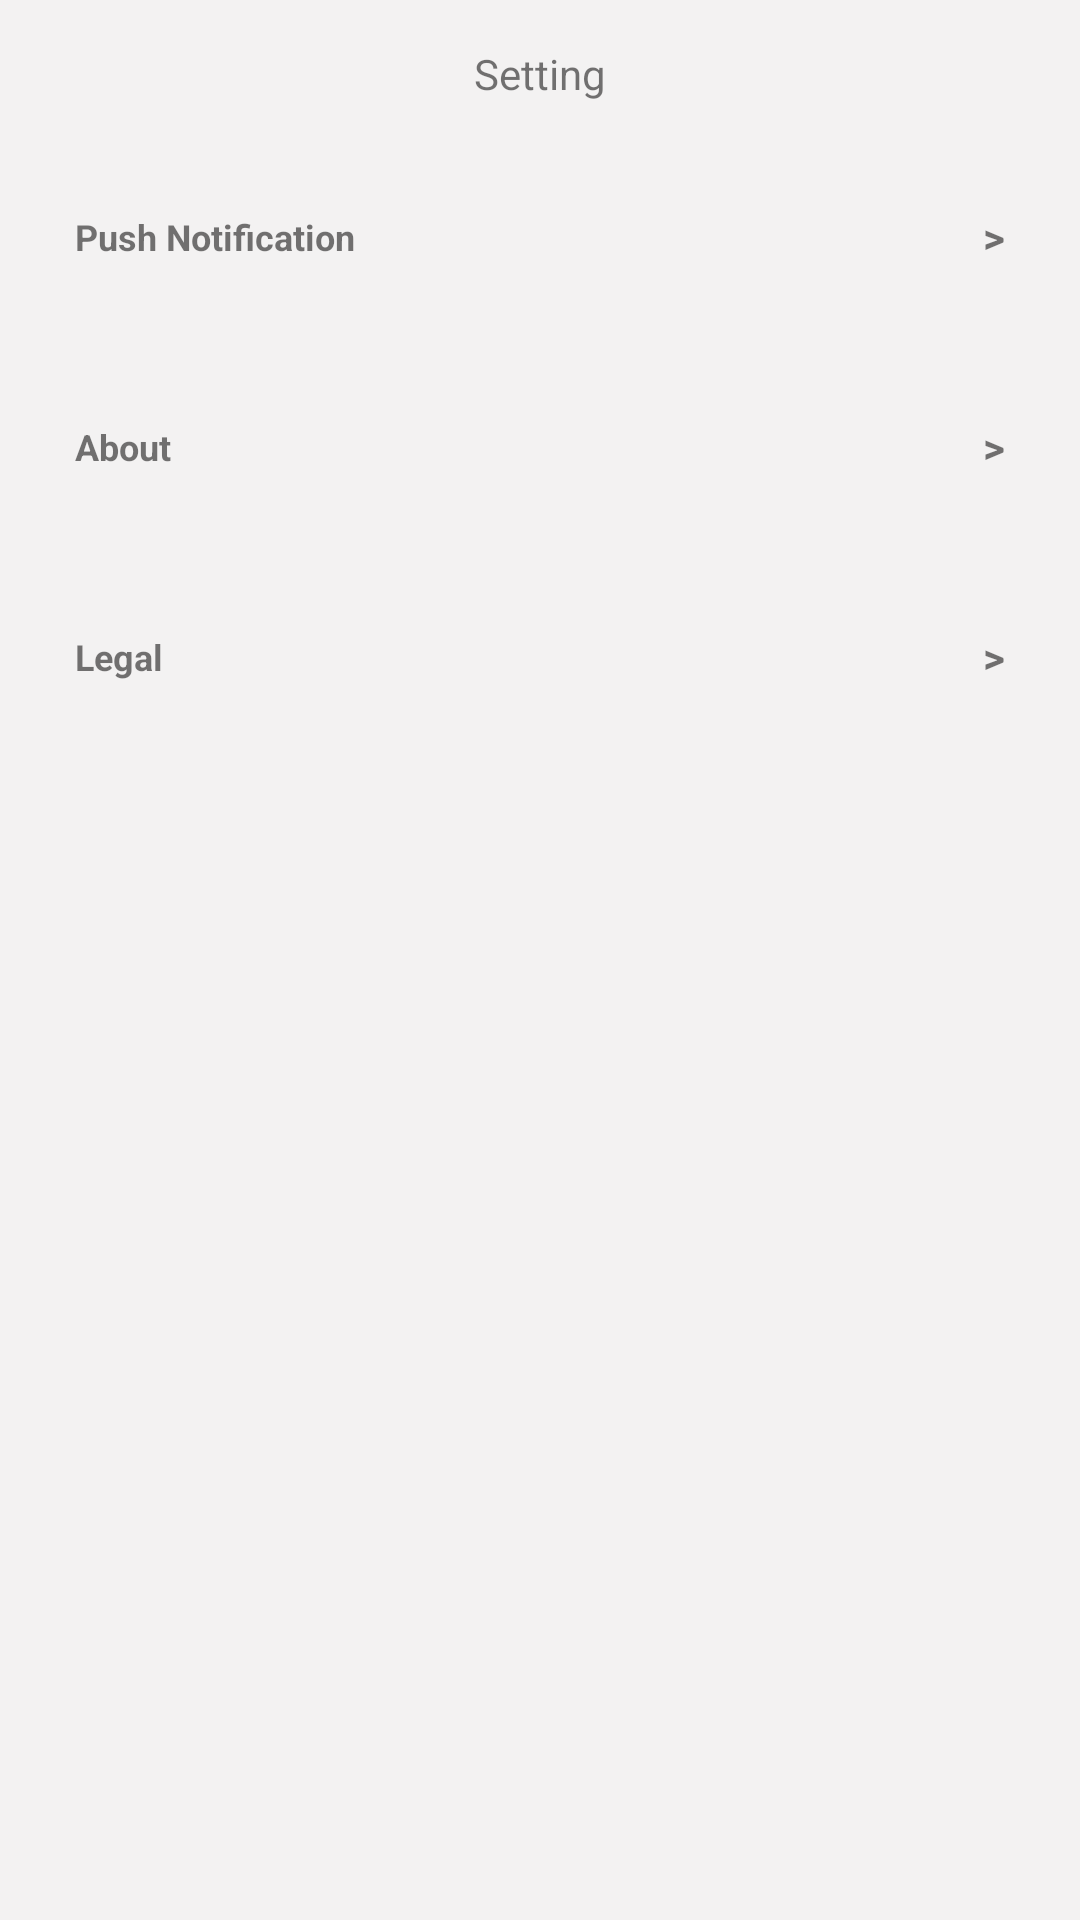

Android layout source for this screen:
<!-- AndroidManifest.xml: application theme Theme.TeamProject -->
<!-- res/layout/setting_page.xml -->
<?xml version="1.0" encoding="utf-8"?>
<LinearLayout xmlns:android="http://schemas.android.com/apk/res/android"
    android:layout_width="match_parent"
    android:layout_height="match_parent"
    android:background="#F3F2F2"
    android:orientation="vertical"
    android:padding="15dp"
    >
    <TextView
        android:layout_width="match_parent"
        android:layout_height="wrap_content"
        android:gravity="center"
        android:text="Setting"
        />

    <LinearLayout
        android:id="@+id/push_option"
        android:layout_width="match_parent"
        android:layout_height="50dp"
        android:layout_marginTop="20dp"
        android:padding="10dp"
        android:background="@drawable/user_order_circle_shape"
        android:elevation="5dp"
        android:orientation="horizontal"
        android:gravity="center_vertical"
        >
        <TextView
            android:layout_width="0dp"
            android:layout_height="wrap_content"
            android:text="Push Notification"
            android:textStyle="bold"
            android:layout_weight="1"
            android:textSize="12sp"
            />
        <TextView
            android:layout_width="wrap_content"
            android:layout_height="wrap_content"
            android:text=">"
            android:textStyle="bold"/>
    </LinearLayout>

    <LinearLayout
        android:id="@+id/about"
        android:layout_width="match_parent"
        android:layout_height="50dp"
        android:layout_marginTop="20dp"
        android:padding="10dp"
        android:background="@drawable/user_order_circle_shape"
        android:elevation="5dp"
        android:orientation="horizontal"
        android:gravity="center_vertical"
        >
        <TextView
            android:layout_width="0dp"
            android:layout_height="wrap_content"
            android:text="About"
            android:textStyle="bold"
            android:layout_weight="1"
            android:textSize="12sp"
            />
        <TextView
            android:layout_width="wrap_content"
            android:layout_height="wrap_content"
            android:text=">"
            android:textStyle="bold"/>
    </LinearLayout>

    <LinearLayout
        android:id="@+id/legal"
        android:layout_width="match_parent"
        android:layout_height="50dp"
        android:layout_marginTop="20dp"
        android:padding="10dp"
        android:background="@drawable/user_order_circle_shape"
        android:elevation="5dp"
        android:orientation="horizontal"
        android:gravity="center_vertical"
        >
        <TextView
            android:layout_width="0dp"
            android:layout_height="wrap_content"
            android:text="Legal"
            android:textStyle="bold"
            android:layout_weight="1"
            android:textSize="12sp"
            />
        <TextView
            android:layout_width="wrap_content"
            android:layout_height="wrap_content"
            android:text=">"
            android:textStyle="bold"/>
    </LinearLayout>


</LinearLayout>
<!-- resources referenced by this layout -->
<resources>
  <style name="Theme.TeamProject" parent="Theme.MaterialComponents.DayNight.DarkActionBar.Bridge">
          
          <item name="colorPrimary">@color/purple_500</item>
          <item name="colorPrimaryVariant">@color/purple_700</item>
          <item name="colorOnPrimary">@color/white</item>
          
          <item name="colorSecondary">@color/teal_200</item>
          <item name="colorSecondaryVariant">@color/teal_700</item>
          <item name="colorOnSecondary">@color/black</item>
          
          <item name="android:statusBarColor" tools:targetApi="l">?attr/colorPrimaryVariant</item>
          
      </style>
  <color name="purple_500">#FF6200EE</color>
  <color name="purple_700">#FF3700B3</color>
  <color name="white">#FFFFFFFF</color>
  <color name="teal_200">#FF03DAC5</color>
  <color name="teal_700">#FF018786</color>
  <color name="black">#FF000000</color>
</resources>
